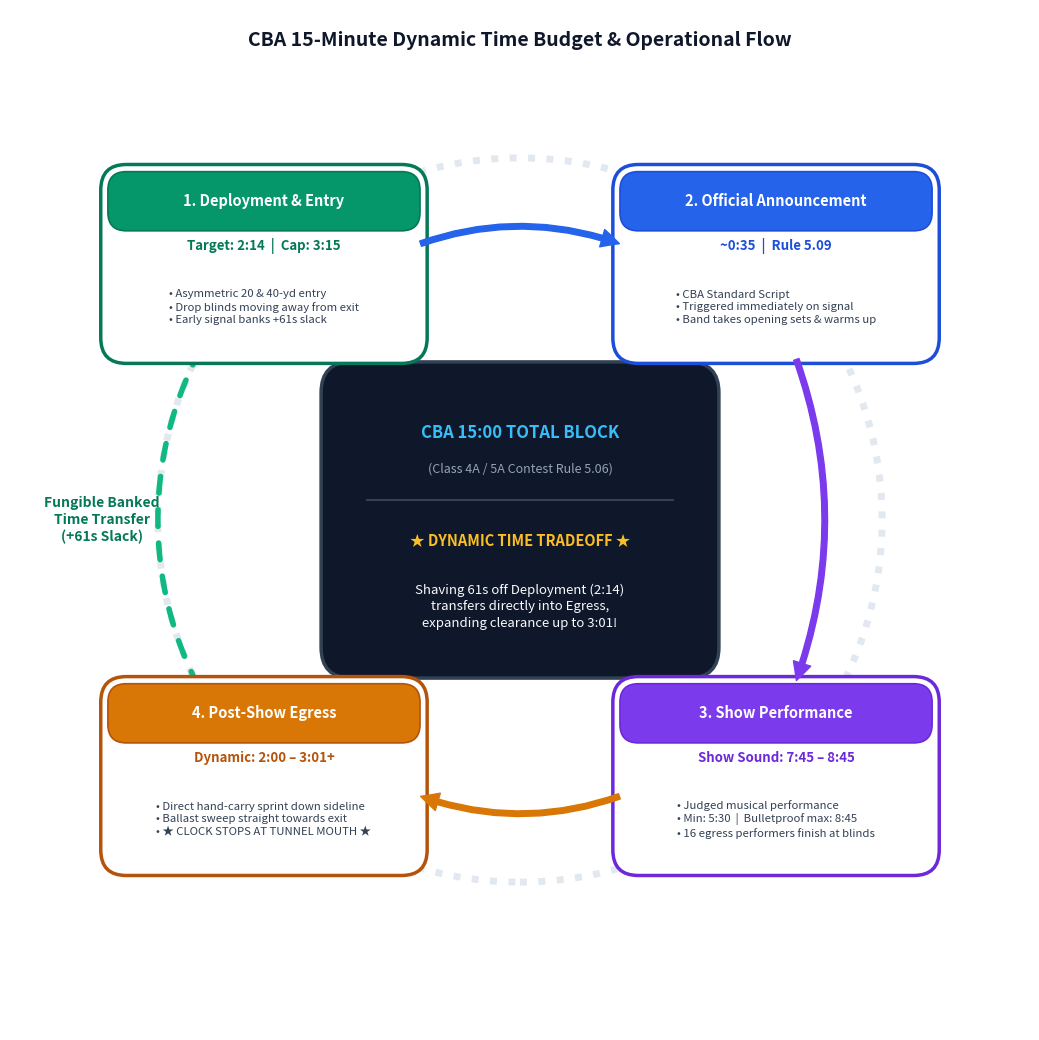

This figure's Python source: (Note: this script raises an exception after producing the figure.)
#!/usr/bin/env python3
"""
generate_time_budget_cycle_plot.py

Generates a publication-quality circular process diagram representing the
CBA 15:00 Total Field Block and dynamic time budget architecture.
Features:
- Sequential progression arrows for 1 -> 2, 2 -> 3, and 3 -> 4.
- Dotted time-transfer connector (no arrow) between Phase 1 and Phase 4.
- Central badge detailing the master 15-minute contest clock and fungible time tradeoff.
- Captures asymmetric 20/40 entry and zero-doubling-back directional flow.
"""

import os
import matplotlib.pyplot as plt
import matplotlib.patches as patches
from matplotlib.patches import FancyBboxPatch, FancyArrowPatch
import numpy as np

def generate_plot():
    fig, ax = plt.subplots(figsize=(10.5, 10.5), dpi=300)
    fig.patch.set_facecolor("#ffffff")
    ax.set_facecolor("#ffffff")

    center = (0.5, 0.5)
    radius = 0.355

    colors = ["#059669", "#2563eb", "#7c3aed", "#d97706"]
    border_colors = ["#047857", "#1d4ed8", "#6d28d9", "#b45309"]

    stages = [
        {
            "title": "1. Deployment & Entry",
            "time": "Target: 2:14  |  Cap: 3:15",
            "desc": "• Asymmetric 20 & 40-yd entry\n• Drop blinds moving away from exit\n• Early signal banks +61s slack",
            "angle": 135
        },
        {
            "title": "2. Official Announcement",
            "time": "~0:35  |  Rule 5.09",
            "desc": "• CBA Standard Script\n• Triggered immediately on signal\n• Band takes opening sets & warms up",
            "angle": 45
        },
        {
            "title": "3. Show Performance",
            "time": "Show Sound: 7:45 – 8:45",
            "desc": "• Judged musical performance\n• Min: 5:30  |  Bulletproof max: 8:45\n• 16 egress performers finish at blinds",
            "angle": 315
        },
        {
            "title": "4. Post-Show Egress",
            "time": "Dynamic: 2:00 – 3:01+",
            "desc": "• Direct hand-carry sprint down sideline\n• Ballast sweep straight towards exit\n• ★ CLOCK STOPS AT TUNNEL MOUTH ★",
            "angle": 225
        }
    ]

    # Track circle (faint background)
    track = patches.Circle(center, radius, fill=False, edgecolor="#e2e8f0", linewidth=5, linestyle=":", zorder=1)
    ax.add_patch(track)

    # ARROW 1 -> 2 (Top: from Box 1 right edge to Box 2 left edge)
    a1 = FancyArrowPatch((0.40, 0.77), (0.60, 0.77),
                         connectionstyle="arc3,rad=-0.18",
                         arrowstyle="Simple,tail_width=4,head_width=13,head_length=13",
                         color="#2563eb", zorder=15)
    ax.add_patch(a1)

    # ARROW 2 -> 3 (Right: from Box 2 bottom edge to Box 3 top edge)
    a2 = FancyArrowPatch((0.77, 0.66), (0.77, 0.34),
                         connectionstyle="arc3,rad=-0.18",
                         arrowstyle="Simple,tail_width=4,head_width=13,head_length=13",
                         color="#7c3aed", zorder=15)
    ax.add_patch(a2)

    # ARROW 3 -> 4 (Bottom: from Box 3 left edge to Box 4 right edge)
    a3 = FancyArrowPatch((0.60, 0.23), (0.40, 0.23),
                         connectionstyle="arc3,rad=-0.18",
                         arrowstyle="Simple,tail_width=4,head_width=13,head_length=13",
                         color="#d97706", zorder=15)
    ax.add_patch(a3)

    # 1 -> 4 (Left side): NO ARROW! Just the dotted line and the text "Fungible...."
    theta_left = np.linspace(np.radians(152), np.radians(208), 100)
    x_left = center[0] + radius * np.cos(theta_left)
    y_left = center[1] + radius * np.sin(theta_left)
    ax.plot(x_left, y_left, linestyle="--", linewidth=4, color="#10b981", zorder=2, dash_capstyle="round", dashes=(3, 3))

    # Label for the dotted line on left
    ax.text(0.09, 0.50, "Fungible Banked\nTime Transfer\n(+61s Slack)",
            ha="center", va="center", color="#047857", fontsize=10, fontweight="bold", linespacing=1.25)

    # Center badge
    c_w, c_h = 0.35, 0.27
    center_card = FancyBboxPatch((center[0] - c_w/2, center[1] - c_h/2), c_w, c_h,
                                 boxstyle="round,pad=0.02,rounding_size=0.03",
                                 facecolor="#0f172a", edgecolor="#334155", linewidth=2.5, zorder=5)
    ax.add_patch(center_card)

    ax.text(0.5, 0.585, "CBA 15:00 TOTAL BLOCK", ha="center", va="center", color="#38bdf8", fontsize=12, fontweight="bold", zorder=6)
    ax.text(0.5, 0.55, "(Class 4A / 5A Contest Rule 5.06)", ha="center", va="center", color="#94a3b8", fontsize=9, zorder=6)

    ax.plot([0.35, 0.65], [0.52, 0.52], color="#334155", linewidth=1.5, zorder=6)

    ax.text(0.5, 0.48, "★ DYNAMIC TIME TRADEOFF ★", ha="center", va="center", color="#fbbf24", fontsize=10.5, fontweight="bold", zorder=6)
    ax.text(0.5, 0.415, "Shaving 61s off Deployment (2:14)\ntransfers directly into Egress,\nexpanding clearance up to 3:01!",
            ha="center", va="center", color="#f8fafc", fontsize=9.5, multialignment="center", linespacing=1.35, zorder=6)

    # Boxes
    box_w, box_h = 0.29, 0.165
    for i, stage in enumerate(stages):
        deg = stage["angle"]
        rad = np.radians(deg)
        bx = center[0] + radius * np.cos(rad)
        by = center[1] + radius * np.sin(rad)
        
        x0 = bx - box_w / 2
        y0 = by - box_h / 2
        
        # Card background
        box = FancyBboxPatch((x0, y0), box_w, box_h,
                             boxstyle="round,pad=0.015,rounding_size=0.025",
                             facecolor="#ffffff", edgecolor=border_colors[i], linewidth=2.5, zorder=10)
        ax.add_patch(box)
        
        # Header banner
        banner = FancyBboxPatch((x0, y0 + box_h - 0.042), box_w, 0.042,
                                boxstyle="round,pad=0.008,rounding_size=0.018",
                                facecolor=colors[i], edgecolor=border_colors[i], linewidth=1.2, zorder=11)
        ax.add_patch(banner)
        
        ax.text(bx, y0 + box_h - 0.021, stage["title"], ha="center", va="center", color="#ffffff", fontsize=10.5, fontweight="bold", zorder=12)
        ax.text(bx, y0 + box_h - 0.065, stage["time"], ha="center", va="center", color=border_colors[i], fontsize=9.5, fontweight="bold", zorder=12)
        ax.text(bx, y0 + 0.04, stage["desc"], ha="center", va="center", color="#334155", fontsize=8.2, multialignment="left", linespacing=1.3, zorder=12)

    ax.set_xlim(0, 1)
    ax.set_ylim(0, 1)
    ax.axis("off")

    # Title at very top
    ax.text(0.5, 0.97, "CBA 15-Minute Dynamic Time Budget & Operational Flow", ha="center", va="center", color="#0f172a", fontsize=14, fontweight="bold")

    plt.tight_layout()
    
    # Save destinations
    script_dir = os.path.dirname(os.path.abspath(__file__))
    out_plot = os.path.join(script_dir, "plots", "cba_15min_time_budget_cycle.png")
    os.makedirs(os.path.dirname(out_plot), exist_ok=True)
    fig.savefig(out_plot)
    
    brain_plot = "/Users/ericrowe/.gemini/antigravity-cli/brain/480e0d48-2cd8-4c43-8b70-48d3dc0ab38e/cba_15min_time_budget_cycle.png"
    fig.savefig(brain_plot)
    plt.close(fig)
    print(f"Generated plot: {out_plot}")

if __name__ == "__main__":
    generate_plot()
